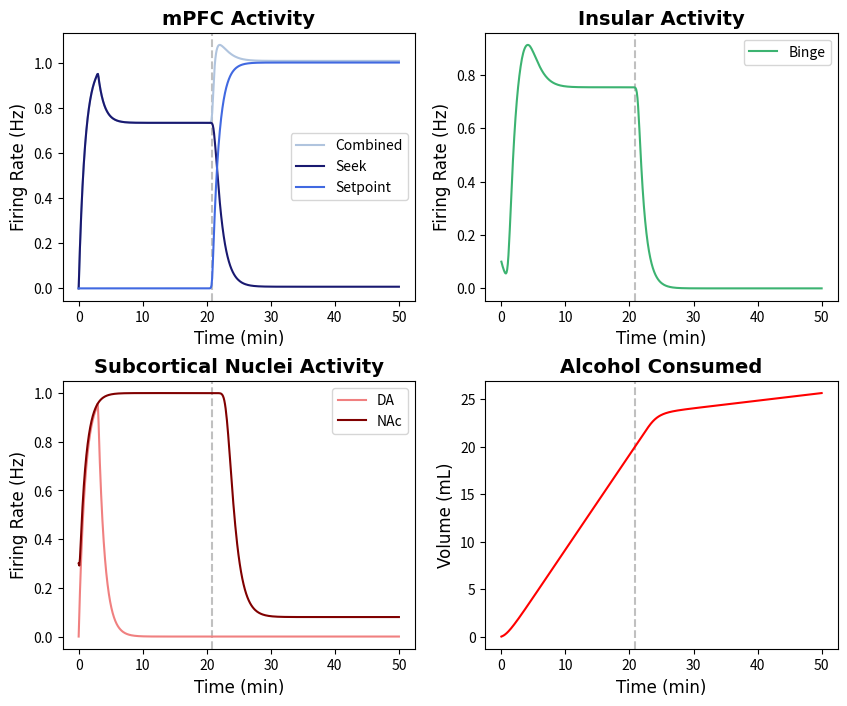

Python code for this plot:
import numpy as np
import matplotlib.pyplot as plt
from scipy.integrate import odeint
from scipy.integrate import solve_ivp
import matplotlib.animation as animation
from matplotlib.animation import PillowWriter
import random
# from myfunctions import sub_plots
tfont = {'fontname':'Times New Roman'}

y0 = [0, 0, 0.1, 0.3, 0.3, 0, 0] #seek, setp, binge,  nac, av, ALCOHOL, vta
y_traj = [0, 0, 0.1, 0.3, 0.3, 0] #seek, setp, binge, nac, av, ALCOHOL

t= np.linspace(0,50,500)  

## Defining the Parameters

#EXCITABILITIES
Ebinge = 8
Enac = 1.84
Eav = 1.84
Eaps = 1
Eseek=1
Esetp = 15
Evta = 12

#TIMESCALES
seekTAU = 1
bingeTAU = 1
nacTAU = 1
avTAU =1
setpTAU = 1
vtaTAU = 1

#DRIVES
seekDRIVE = 0.01
bingeDRIVE = -1.4
nacDRIVE = -1.4
avDRIVE = -1.4
vtaDRIVE = -1.4
setpDRIVE = -0.5

#SYNAPTIC WEIGHTS
spTOseek = 5
seekTOnac = 10
seekTObin = 2.1
binTOnac = 1
vtaTOnac = 1
apsTOseek = 1
vtaTObin = 10
csTOseek = 10
csTOvta = 10

#EXTRAS
TOLERANCE = 20
daFACTOR = 0.1
csDUR = 3

def F(x):
        return 1 / (1 + np.exp(x))
def der_model(t, y):
        seek, setp, binge, nac, av, ALCOHOL, vta = y
        #Conditioned Stimulus
        CS = np.heaviside(csDUR-t,0.5)
        #Dopaminergic System
        dvta_dt = (-vta + F(Evta*(- csTOvta * CS-vtaDRIVE))) / vtaTAU
        #PFC System
        dsetp_dt = (-setp + F(Esetp * ((TOLERANCE - ALCOHOL)))) / setpTAU
        dseek_dt = (-seek + F(Eseek * (-csTOseek * CS+ spTOseek * setp - apsTOseek * av - seekDRIVE))) / seekTAU
        #Insular System
        dbinge_dt = (-binge + F(Ebinge * (- seekTObin * seek - bingeDRIVE))) / bingeTAU
        #Striatal System
        dnac_dt = (-nac + F(Enac * (-vtaTOnac * vta - seekTOnac * seek - binTOnac * binge - nacDRIVE))) / nacTAU
        #Alcohol Tracking
        dav_dt = (-av + F(Eav * (-vtaTOnac * vta - seekTOnac * seek - binTOnac * binge - avDRIVE))) / avTAU
        dALCOHOL_dt = nac
        
        return [dseek_dt, dsetp_dt, dbinge_dt, dnac_dt, dav_dt, dALCOHOL_dt, dvta_dt]

def xppaut_model(t, y0):

    def model(t, y):
        seek, setp, binge, nac, av, ALCOHOL, vta = y
        #Conditioned Stimulus
        CS = np.heaviside(csDUR-t,0.5)
        #Dopaminergic System
        dvta_dt = (-vta + F(Evta*(- csTOvta * CS-vtaDRIVE))) / vtaTAU
        #PFC System
        dsetp_dt = (-setp + F(Esetp * ((TOLERANCE - ALCOHOL)))) / setpTAU
        dseek_dt = (-seek + F(Eseek * (-csTOseek * CS+ spTOseek * setp - apsTOseek * av - seekDRIVE))) / seekTAU
        #Insular System
        dbinge_dt = (-binge + F(Ebinge * (- seekTObin * seek - bingeDRIVE))) / bingeTAU
        #Striatal System
        dnac_dt = (-nac + F(Enac * (-vtaTOnac * vta - seekTOnac * seek - binTOnac * binge - nacDRIVE))) / nacTAU
        #Alcohol Tracking
        dav_dt = (-av + F(Eav * (-vtaTOnac * vta - seekTOnac * seek - binTOnac * binge - avDRIVE))) / avTAU
        dALCOHOL_dt = nac
        
        return [dseek_dt, dsetp_dt, dbinge_dt, dnac_dt, dav_dt, dALCOHOL_dt, dvta_dt]

    sol = solve_ivp(model, (0, t[-1]), y0, dense_output=True)
    y = sol.sol(t)
    return {'Int':y, 'Der':[model(t,y0) for t in t]}

def xppaut_model_noise(t, y0):

    def model(t, y):
        seek, setp, binge, nac, av, ALCOHOL = y
       
        #Dopaminergic System
        vta = F(Evta*(ALCOHOL - TOLERANCE*daFACTOR))
        #PFC System
        dsetp_dt = (-setp + F(Esetp * (TOLERANCE - ALCOHOL))+ random.uniform(-0.75,0.75)) / setpTAU
        dseek_dt = (-seek + F(Eseek * (spTOseek * setp - apsTOseek * av - seekDRIVE))+ random.uniform(-0.75,0.75)) / seekTAU
        #Insular System
        dbinge_dt = (-binge + F(Ebinge * (-vtaTObin*vta - seekTObin * seek - bingeDRIVE))+ random.uniform(-0.25,0.25)) / bingeTAU
        #Striatal System
        dnac_dt = (-nac + F(Enac * (-vtaTOnac * vta - seekTOnac * seek - binTOnac * binge - nacDRIVE))+ random.uniform(-0.75,0.75)) / nacTAU
        #Alcohol Tracking
        dav_dt = (-av + F(Eav * (-vtaTOnac * vta - seekTOnac * seek - binTOnac * binge - avDRIVE))) / avTAU
        dALCOHOL_dt = nac
        
        return [dseek_dt, dsetp_dt, dbinge_dt, dnac_dt, dav_dt, dALCOHOL_dt]

    sol = solve_ivp(model, (0, t[-1]), y0, dense_output=True)
    y = sol.sol(t)
    return {'Int':y, 'Der':[model(t,y0) for t in t]}

#Plotting the Data
def sub_plots(t,y0):
    y= xppaut_model(t,y0)
    seek = y['Int'][0]
    setp = y['Int'][1]
    binge = y['Int'][2]
    nac = y['Int'][3]
    alc = y['Int'][5]
    vta = y['Int'][6]
    for n in np.arange(len(alc)):
        if alc[n]>=TOLERANCE:
            thresh = t[n] #time at which threshold is reached 
            index = n #index of when threshold is reached
            break
    f, axs = plt.subplots(2, 2, figsize=(10, 8))

    axs[0,0].axvline(x=thresh, color = 'silver',linestyle='dashed')
    axs[0,0].plot(t, seek+setp, label = 'Combined', color = 'lightsteelblue')
    axs[0,0].plot(t, seek, label = 'Seek', color = 'midnightblue')
    axs[0,0].plot(t, setp, label = 'Setpoint', color = 'royalblue')
    axs[0,0].set_title('mPFC Activity', **tfont, fontweight = 'bold', fontsize='14')
    axs[0,0].set_ylabel('Firing Rate (Hz)',**tfont, fontsize='12')
    axs[0,0].set_xlabel('Time (min)',**tfont, fontsize='12')
    axs[0,0].legend()

    axs[0,1].axvline(x=thresh, color = 'silver',linestyle='dashed')
    axs[0,1].plot(t,binge, label ='Binge', color = 'mediumseagreen')
   

    axs[0,1].set_title('Insular Activity',**tfont, fontweight = 'bold', fontsize='14')
    axs[0,1].set_ylabel('Firing Rate (Hz)',**tfont, fontsize='12')
    axs[0,1].set_xlabel('Time (min)',**tfont, fontsize='12')
    axs[0,1].legend()

    axs[1,0].axvline(x=thresh, color = 'silver',linestyle='dashed')
    axs[1,0].plot(t, vta, label = 'DA', color = 'lightcoral')
    axs[1,0].plot(t,nac, label = 'NAc', color = 'maroon')
    axs[1,0].set_title('Subcortical Nuclei Activity',**tfont, fontweight = 'bold', fontsize='14')
    axs[1,0].set_ylabel('Firing Rate (Hz)',**tfont, fontsize='12')
    axs[1,0].set_xlabel('Time (min)',**tfont, fontsize='12')
    axs[1,0].legend()

    axs[1,1].axvline(x=thresh, color = 'silver',linestyle='dashed')
    axs[1,1].plot(t, alc, color = 'red')
    axs[1,1].set_title('Alcohol Consumed',**tfont, fontweight = 'bold', fontsize='14')
    axs[1,1].set_ylabel('Volume (mL)',**tfont, fontsize='12')
    axs[1,1].set_xlabel('Time (min)',**tfont, fontsize='12')
    plt.subplots_adjust(wspace=0.2, hspace=0.3)
    plt.show()
sub_plots(t, y0)

def vector_field(y0,y_traj, t, n,m, name, save):
    x1min, x1max, numptsx1, x2min, x2max, numptsx2 = -0.1, 1, 12, -0.1, 1, 12
    x1list = np.linspace(x1min, x1max, numptsx1)
    x2list = np.linspace(x2min, x2max, numptsx2)
    x1array, x2array = np.meshgrid(x1list, x2list)
    dx1dt_array = np.zeros(x1array.shape)
    dx2dt_array = np.zeros(x1array.shape)
    fig = plt.figure(figsize=(12, 10))
    ax1 = fig.add_subplot(2, 1, 1)     
    ax2 = fig.add_subplot(2, 2, 3)      
    ax3 = fig.add_subplot(2, 2, 4)      
    ax = [ax1, ax2, ax3]
    init = xppaut_model(t, y0)['Int'] # Solving the system with IC
    
    def update(z):
        #Plotting the Vector Fields
        ax1.clear()
        for i in np.arange(numptsx1):
            for j in np.arange(numptsx2):
                y = [init[0,z], init[1, z], init[2, z], init[3, z], init[4, z], init[5, z]]
                y[n] = x1array[i, j]
                y[m] = x2array[i, j]
                deriv = der_model(t, y)
                dx1dt_array[i, j] = deriv[n]
                dx2dt_array[i, j] = deriv[m]
        ax1.quiver(x1array, x2array, dx1dt_array, dx2dt_array, alpha=0.25, width = 0.003)
        y = xppaut_model(t, y_traj)['Int']
        traj = np.zeros((6, len(t)))
        for k in np.arange(6):
            traj[k, :] = y[k]  #seek, setp, binge, nac, av, ALCOHOL
        
        ax1.plot(traj[n, 0:z], traj[m, 0:z], color='black', linewidth = '2')
        ax1.plot(traj[n,z],traj[m,z],marker='o', color = 'red', markersize='10', zorder=10)

        x1list_fine = np.linspace(x1min, x1max, 250)
        x2list_fine = np.linspace(x2min, x2max, 250)
        time = np.linspace(0,50,250)
        nullcline = np.zeros((6, 250)) # seek, setp, sustained, spike, nac, av
        for i in np.arange(250):
            for k in np.arange(6):
                y0[k] = traj[k,z]
            y0[n] = x1list_fine[i]
            y0[m] = x2list_fine[i]
            
            vta = F(Evta*(y0[5] - TOLERANCE*daFACTOR)) 
            #PFC System
            nullcline[0,i] = (F(Eseek * (spTOseek * y0[1] - apsTOseek * y0[4] - seekDRIVE ))) / seekTAU
            nullcline[1,i] = (F(Esetp * (TOLERANCE - y0[5]))) / setpTAU

            #Insular System (sustained+spike)
            nullcline[2,i] = ( F(Ebinge * (-vtaTObin*vta - seekTObin * y0[0] - bingeDRIVE))) / bingeTAU

            #Striatal System
            nullcline[3,i]= (F(Enac * (-vtaTOnac * vta - seekTOnac * y0[0] - binTOnac * y0[2] - nacDRIVE ))) / nacTAU
            #Alcohol Tracking
            nullcline[4,i] = (F(Eav * (-vtaTOnac * vta - seekTOnac * y0[0] - binTOnac * y0[2] - avDRIVE ))) / avTAU
              
        ax1.plot(x1list_fine, nullcline[m, :], 'b-', alpha=0.8, linewidth=1.5)
        ax1.plot(nullcline[n, :], x2list_fine, 'r-', alpha=0.8, linewidth=1.5)
        ax1.set_xlabel(name[0], fontweight='bold', fontsize=15, **tfont)
        ax1.set_ylabel(name[1], fontweight='bold', fontsize=15, **tfont)
        ax1.set_title('Phase Plane Analysis of '+name[0]+' and '+name[1]+'', **tfont, fontweight = 'bold', fontsize = '15')

        ax2.plot(t[0:z],traj[n,0:z], color = 'red')
        ax2.plot(t[0:z],traj[m,0:z], color = 'blue')
        ax2.set_xlabel('Time', fontweight='bold', fontsize=15, **tfont)
        ax2.set_ylabel('Firing Rate (Hz)', fontweight='bold', fontsize=15, **tfont)
        ax2.set_xlim(0,t[-1])
        ax2.set_ylim(0,1.05)        
        ax2.set_title('Neuron Activity', **tfont, fontweight = 'bold', fontsize = '15')
        ax2.legend(name)
    
        ax3.plot(t[0:z],traj[1,0:z], color = 'darkgreen', label = 'Setpoint')
        ax3.set_xlim(0,t[-1])
        ax3.set_ylim(-0.05,1.05)
        ax3.set_xlabel('Time', fontweight='bold', fontsize=15, **tfont)
        ax3.set_ylabel('Firing Rate (Hz)', fontweight='bold', fontsize=15, **tfont)
        ax3.set_title('Setpoint Activity', **tfont, fontweight = 'bold', fontsize = '15')
        return ax
    
    ani = animation.FuncAnimation(fig, update, frames=len(t), interval=1,repeat=False)
    if save =='yes':
        writer = PillowWriter(fps=30)
        ani.save('/Users/<user>/Downloads/seek_binge_phaseplane.gif', writer=writer)
    plt.show()


# vector_field(y0,y_traj,t,0,2, ['Seek', 'Binge'], 'no')